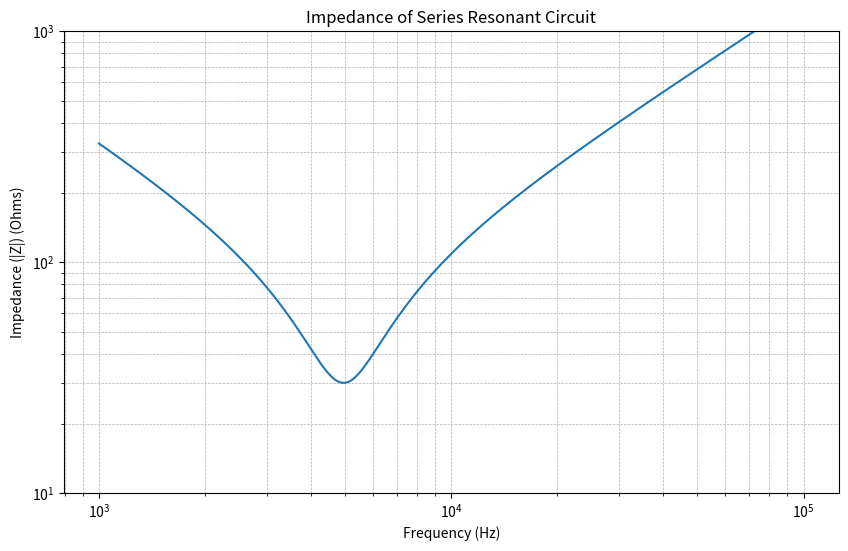

Generate this figure with matplotlib:
import numpy as np
import matplotlib.pyplot as plt

# Given parameters
L = 2.2e-3  # inductance in Henrys
C = 0.47e-6  # capacitance in Farads
R = 30  # resistance in Ohms

# Frequency range
f = np.logspace(3, 5, num=500)  # from 1 kHz to 100 kHz
omega = 2 * np.pi * f  # angular frequency

# Calculate impedance
Z = np.sqrt(R**2 + (omega * L - 1 / (omega * C))**2)

# Plot impedance on a logarithmic scale
plt.figure(figsize=(10, 6))
plt.loglog(f, Z)
plt.xlabel('Frequency (Hz)')
plt.ylabel('Impedance (|Z|) (Ohms)')
plt.title('Impedance of Series Resonant Circuit')
plt.grid(True, which='both', linestyle='--', linewidth=0.5)
plt.ylim(10, 1e3)
plt.show()
